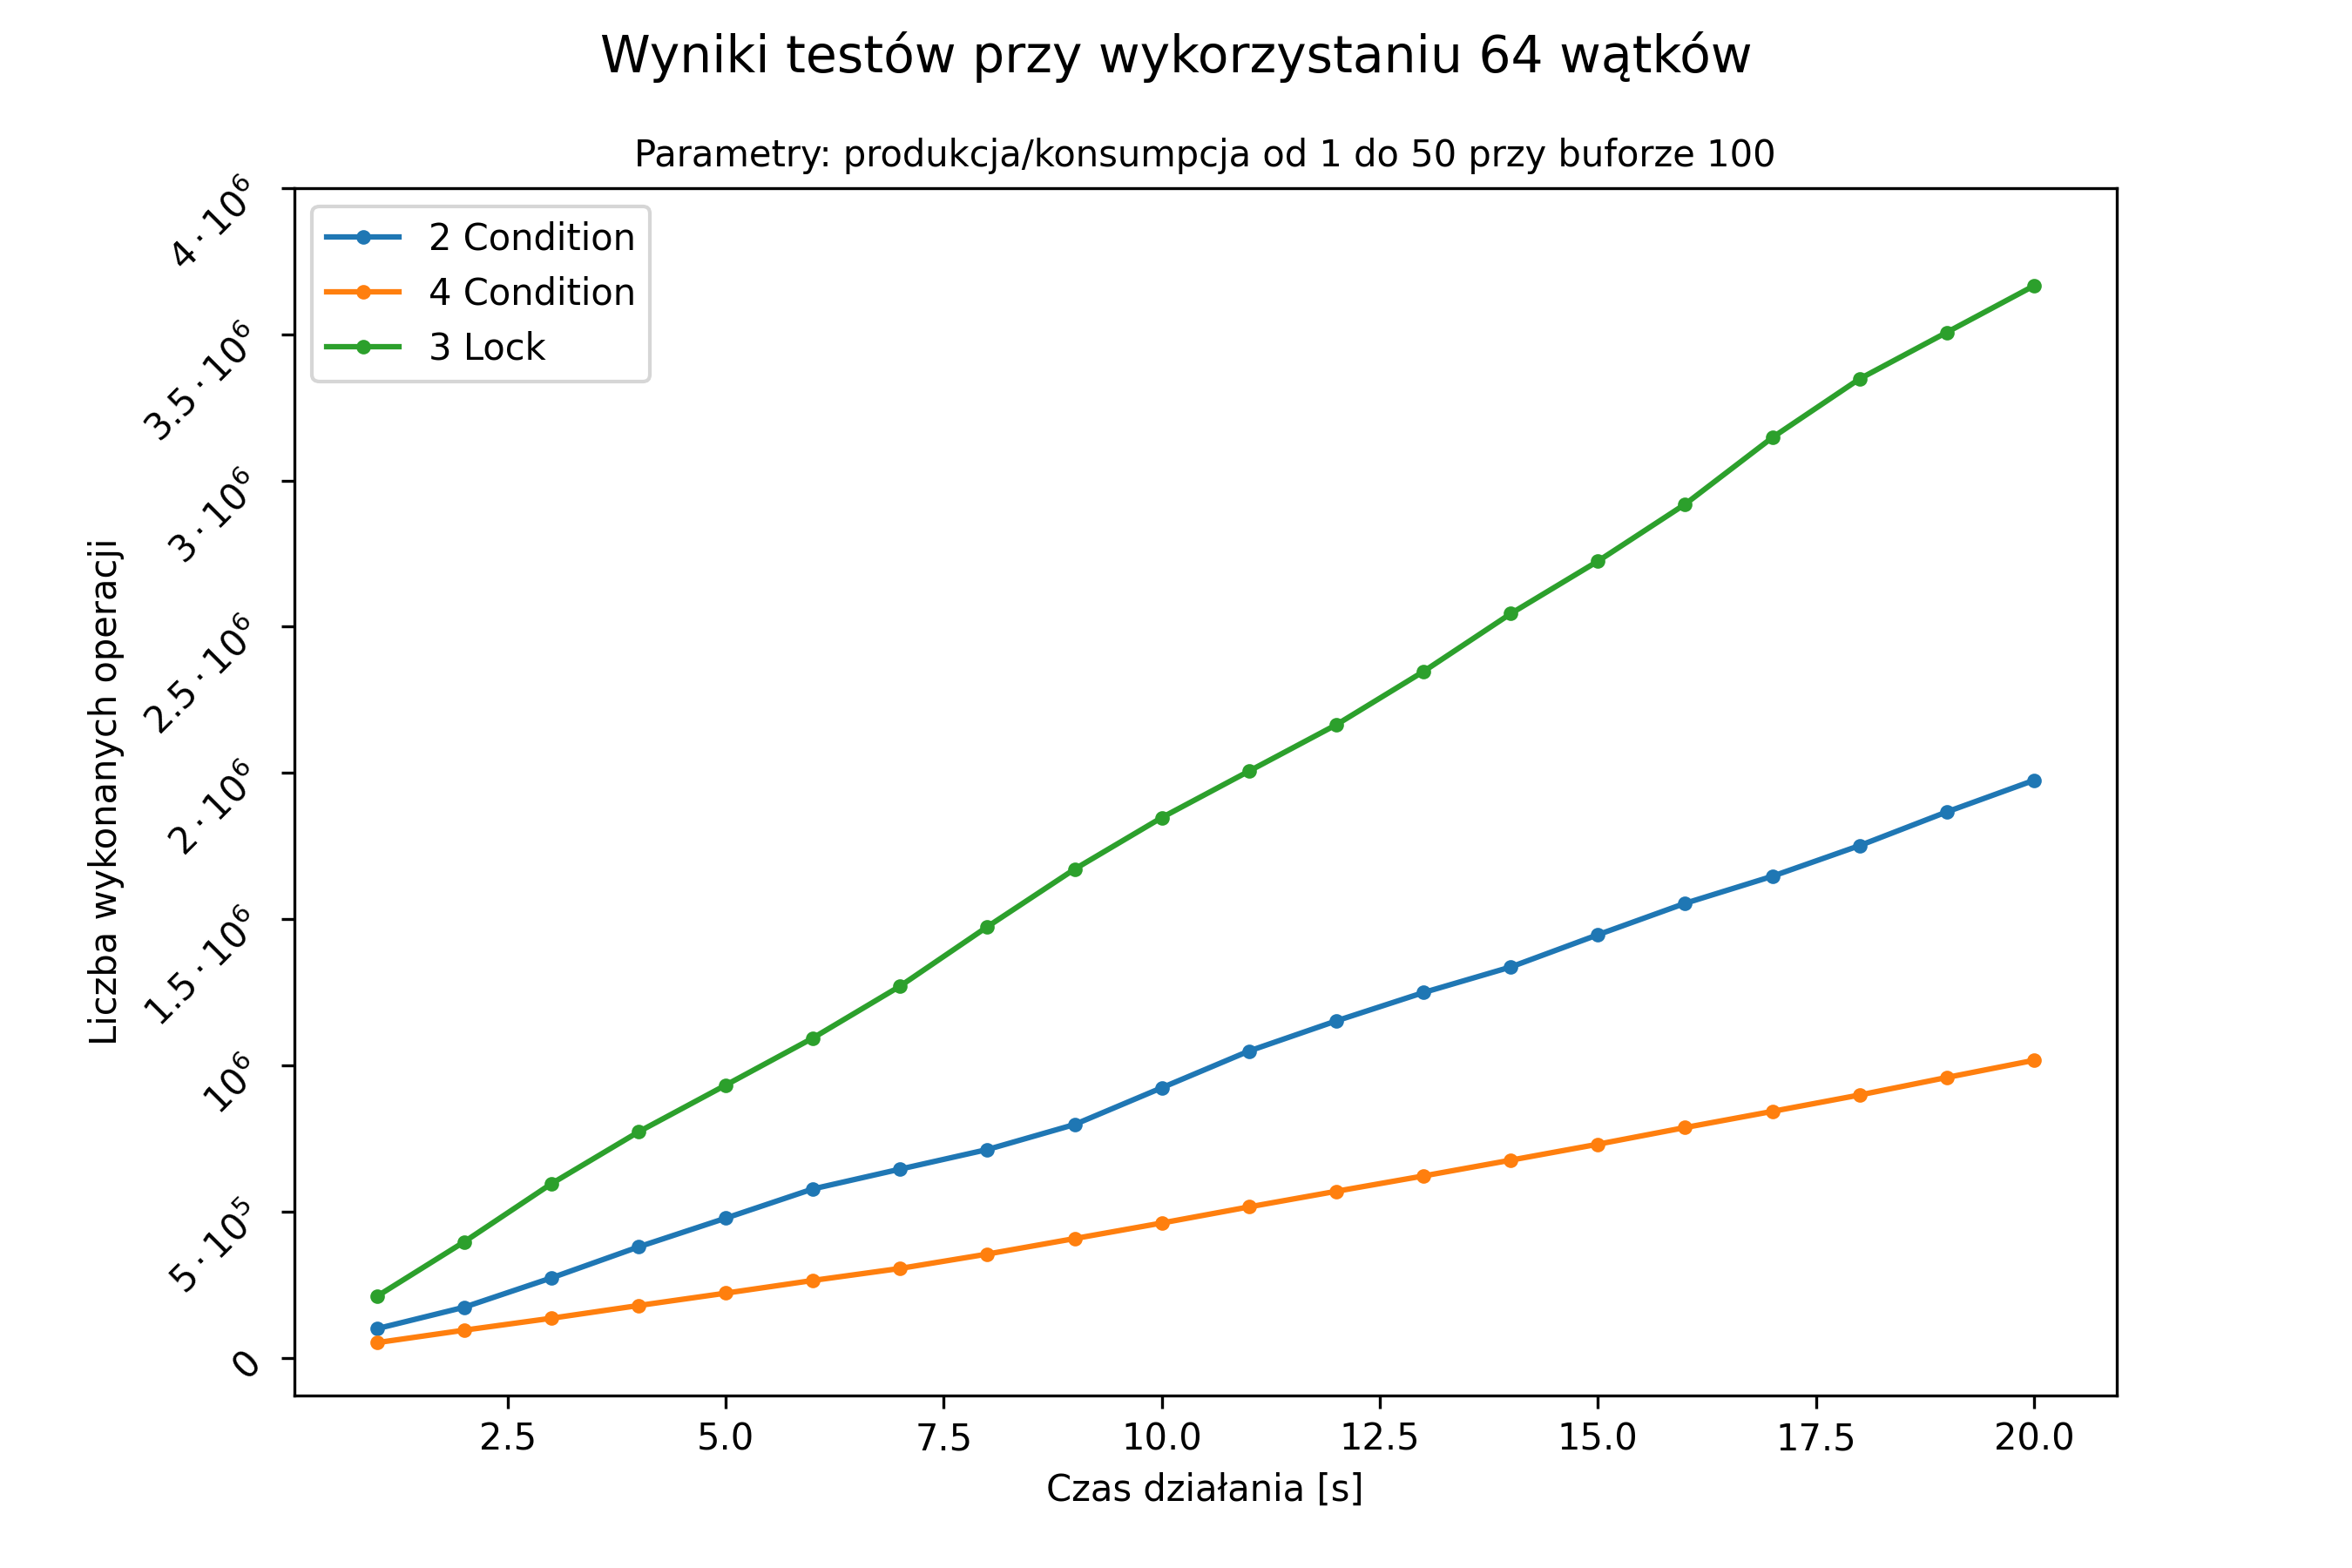

The table this chart was drawn from, first rows:
1, 99210, 51427, 209778
2, 172557, 94112, 395970
3, 272799, 134949, 594812
4, 378992, 178460, 772366
5, 477256, 220800, 932278
6, 577282, 264274, 1093424
7, 645002, 305363, 1270981
8, 712003, 354493, 1473995
9, 797571, 407489, 1670898
10, 923237, 460712, 1847318
11, 1048881, 515772, 2006189
12, 1151872, 569177, 2164662
13, 1248842, 621619, 2346792
14, 1336208, 675576, 2544630
15, 1446534, 730162, 2724185
16, 1554061, 787202, 2919073
17, 1646538, 842427, 3146998
18, 1751377, 898463, 3347629
19, 1866663, 958436, 3506776
20, 1974728, 1017136, 3666039
